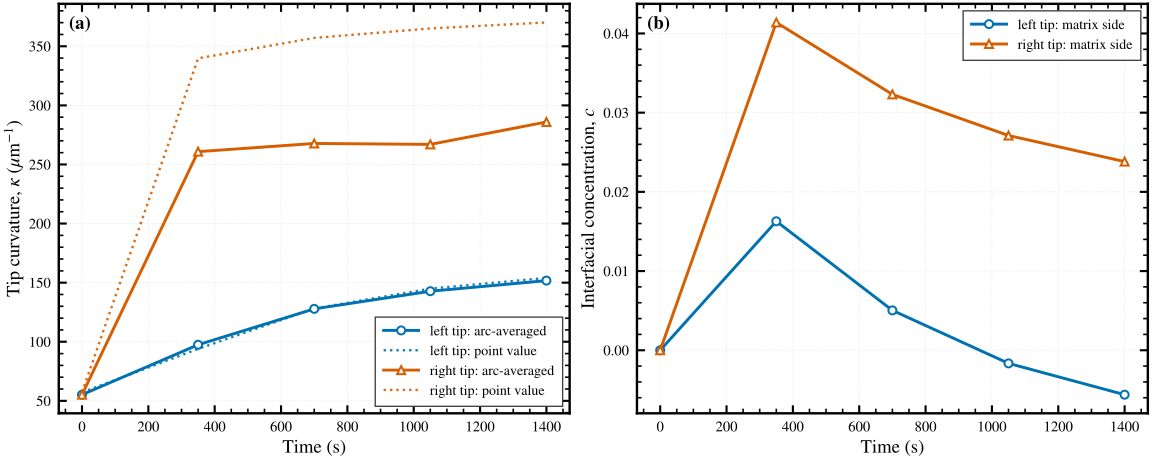

The data file committed next to this chart (first rows):
step, time_s, left_x_nm, left_y_nm, left_kappa_point_per_m, left_kappa_avg_per_m, left_C_interface, left_C_matrix, left_C_precip, left_phi2, left_phi3, right_x_nm, right_y_nm, right_kappa_point_per_m, right_kappa_avg_per_m, right_C_interface, right_C_matrix, right_C_precip, right_phi2, right_phi3
0, 0.0, 129.7, 74, 57173921, 55205291, 0.5631, 0.12, 1, -8.513879961940551e-16, 0.9953, 169.3, 74, 57173921, 55205291, 0.5631, 0.12, 1, 0.9953, -1.1325364775651588e-15
7000, 350.0, 127.6, 75, 93944273, 97465563, 0.5892, 0.1037, 1.124, 5.678358567326822e-09, 0.9906, 177.4, 74, 339787204, 260863359, 0.5407, 0.07861, 1.064, 0.993, 1.7885524425661854e-11
14000, 700.0, 125.8, 75, 128087822, 127835170, 0.6096, 0.115, 1.134, 4.615841964872451e-09, 0.9918, 180.5, 74, 357053847, 267769158, 0.5637, 0.08769, 1.074, 0.993, 2.587154101696369e-12
21000, 1050, 124.7, 75, 144942678, 142768170, 0.6201, 0.1217, 1.135, 3.8544208431063995e-09, 0.9921, 182.7, 74, 365071405, 266985303, 0.5745, 0.09289, 1.079, 0.993, 6.809504548538797e-13
28000, 1400, 124.1, 75, 154025782, 151732991, 0.624, 0.1256, 1.135, 3.374414681198794e-09, 0.9925, 184.4, 74, 370152701, 285969311, 0.5818, 0.09618, 1.081, 0.9933, 2.3807281958119285e-13
